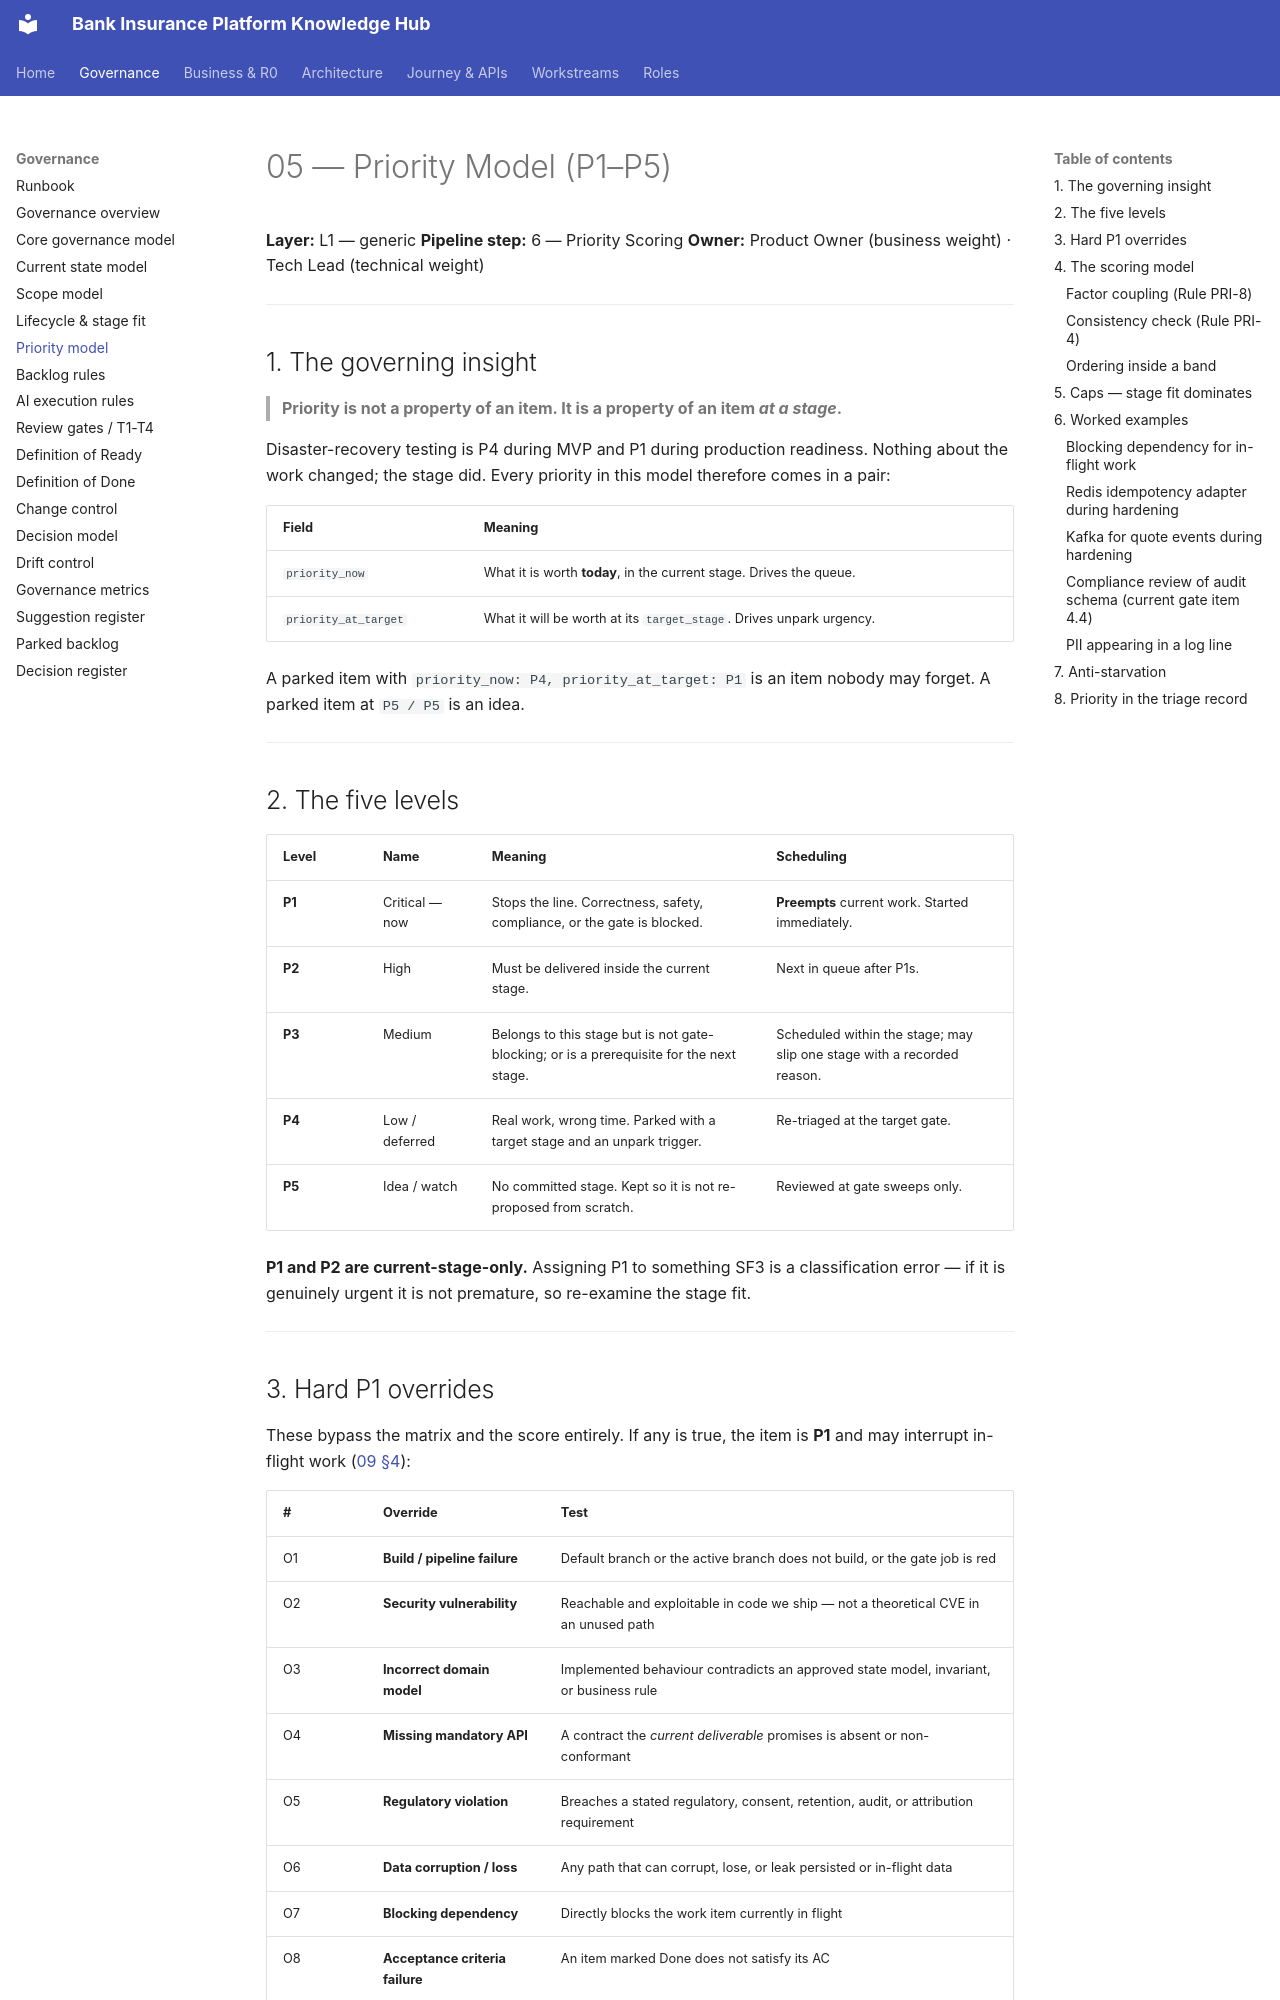

repository: Mahesh38/bank-insurance-platform · page: governance/05-PRIORITY_MODEL/index.html · generator: mkdocs

# 05 — Priority Model (P1–P5)

**Layer:** L1 — generic
**Pipeline step:** 6 — Priority Scoring
**Owner:** Product Owner (business weight) · Tech Lead (technical weight)

---

## 1. The governing insight

> **Priority is not a property of an item. It is a property of an item *at a stage*.**

Disaster-recovery testing is P4 during MVP and P1 during production readiness. Nothing about
the work changed; the stage did. Every priority in this model therefore comes in a pair:

| Field | Meaning |
|-------|---------|
| `priority_now` | What it is worth **today**, in the current stage. Drives the queue. |
| `priority_at_target` | What it will be worth at its `target_stage`. Drives unpark urgency. |

A parked item with `priority_now: P4, priority_at_target: P1` is an item nobody may forget.
A parked item at `P5 / P5` is an idea.

---

## 2. The five levels

| Level | Name | Meaning | Scheduling |
|-------|------|---------|------------|
| **P1** | Critical — now | Stops the line. Correctness, safety, compliance, or the gate is blocked. | **Preempts** current work. Started immediately. |
| **P2** | High | Must be delivered inside the current stage. | Next in queue after P1s. |
| **P3** | Medium | Belongs to this stage but is not gate-blocking; or is a prerequisite for the next stage. | Scheduled within the stage; may slip one stage with a recorded reason. |
| **P4** | Low / deferred | Real work, wrong time. Parked with a target stage and an unpark trigger. | Re-triaged at the target gate. |
| **P5** | Idea / watch | No committed stage. Kept so it is not re-proposed from scratch. | Reviewed at gate sweeps only. |

**P1 and P2 are current-stage-only.** Assigning P1 to something SF3 is a classification error —
if it is genuinely urgent it is not premature, so re-examine the stage fit.

---
